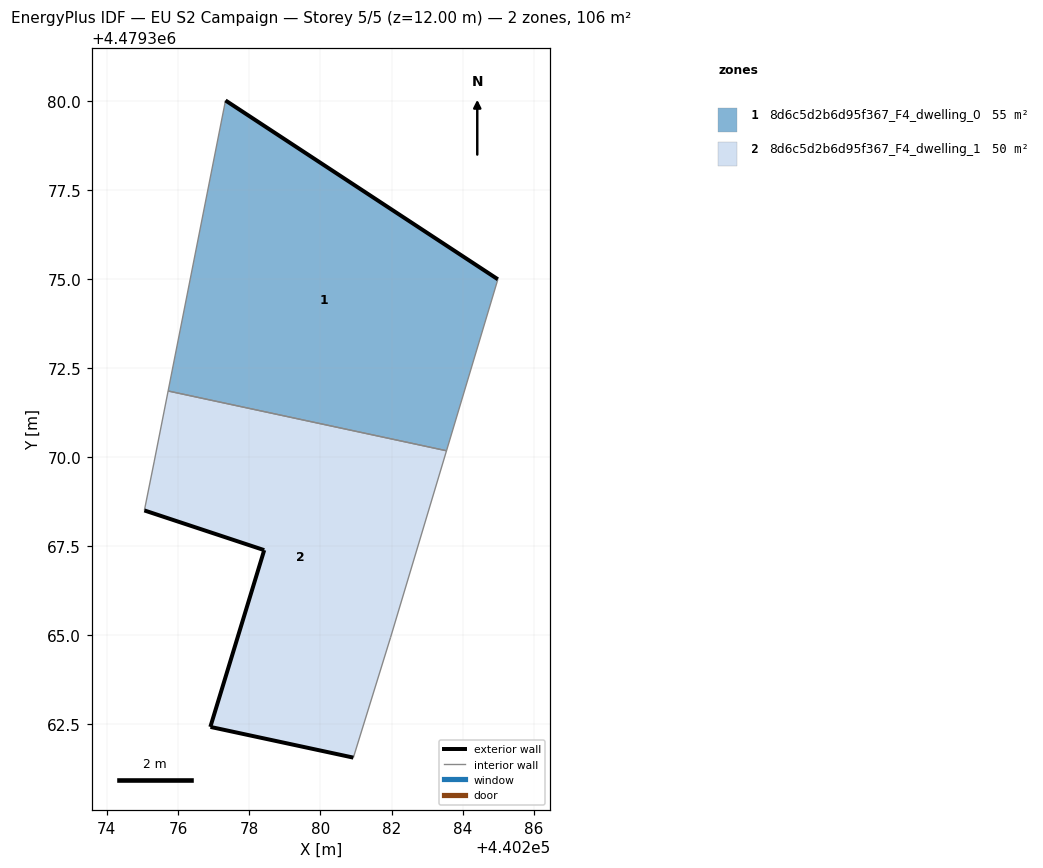
=== STOREY PLAN SPEC (per zone: floor XY polygon, exterior-wall plan segments, windows/doors) ===
zone 1: 8d6c5d2b6d95f367_F4_dwelling_0  (55.3 m²)
  floor: (440283.54, 4479370.17) (440284.98, 4479374.99) (440277.33, 4479380.01) (440275.72, 4479371.85)
  exterior wall: (440277.33, 4479380.01) – (440284.98, 4479374.99)  [9.2 m]
  interior walls: 3
zone 2: 8d6c5d2b6d95f367_F4_dwelling_1  (50.3 m²)
  floor: (440280.92, 4479361.55) (440281.97, 4479364.93) (440283.54, 4479370.17) (440275.72, 4479371.85) (440275.33, 4479369.86) (440275.05, 4479368.49) (440278.42, 4479367.38) (440276.91, 4479362.41) (440276.91, 4479362.41)
  exterior wall: (440278.42, 4479367.38) – (440275.05, 4479368.49)  [3.5 m]
  exterior wall: (440280.92, 4479361.55) – (440276.91, 4479362.41)  [4.1 m]
  exterior wall: (440276.91, 4479362.41) – (440276.91, 4479362.41)  [0.0 m]
  exterior wall: (440276.91, 4479362.41) – (440278.42, 4479367.38)  [5.2 m]
  interior walls: 5

=== DERIVED (storey summary) ===
Building: EU S2 Campaign
Storey: 5 of 5  (floor level z = 12.00 m)
Storey gross floor area: 105.6 m²
Zones on this storey: 2
  - 8d6c5d2b6d95f367_F4_dwelling_0: floor 55.3 m²; exterior wall 9.2 m (27.5 m²); WWR 0.0%
  - 8d6c5d2b6d95f367_F4_dwelling_1: floor 50.3 m²; exterior wall 12.8 m (38.5 m²); WWR 0.0%
Zone adjacency (shared interzone walls):
  - 8d6c5d2b6d95f367_F4_dwelling_0 ↔ 8d6c5d2b6d95f367_F4_dwelling_1